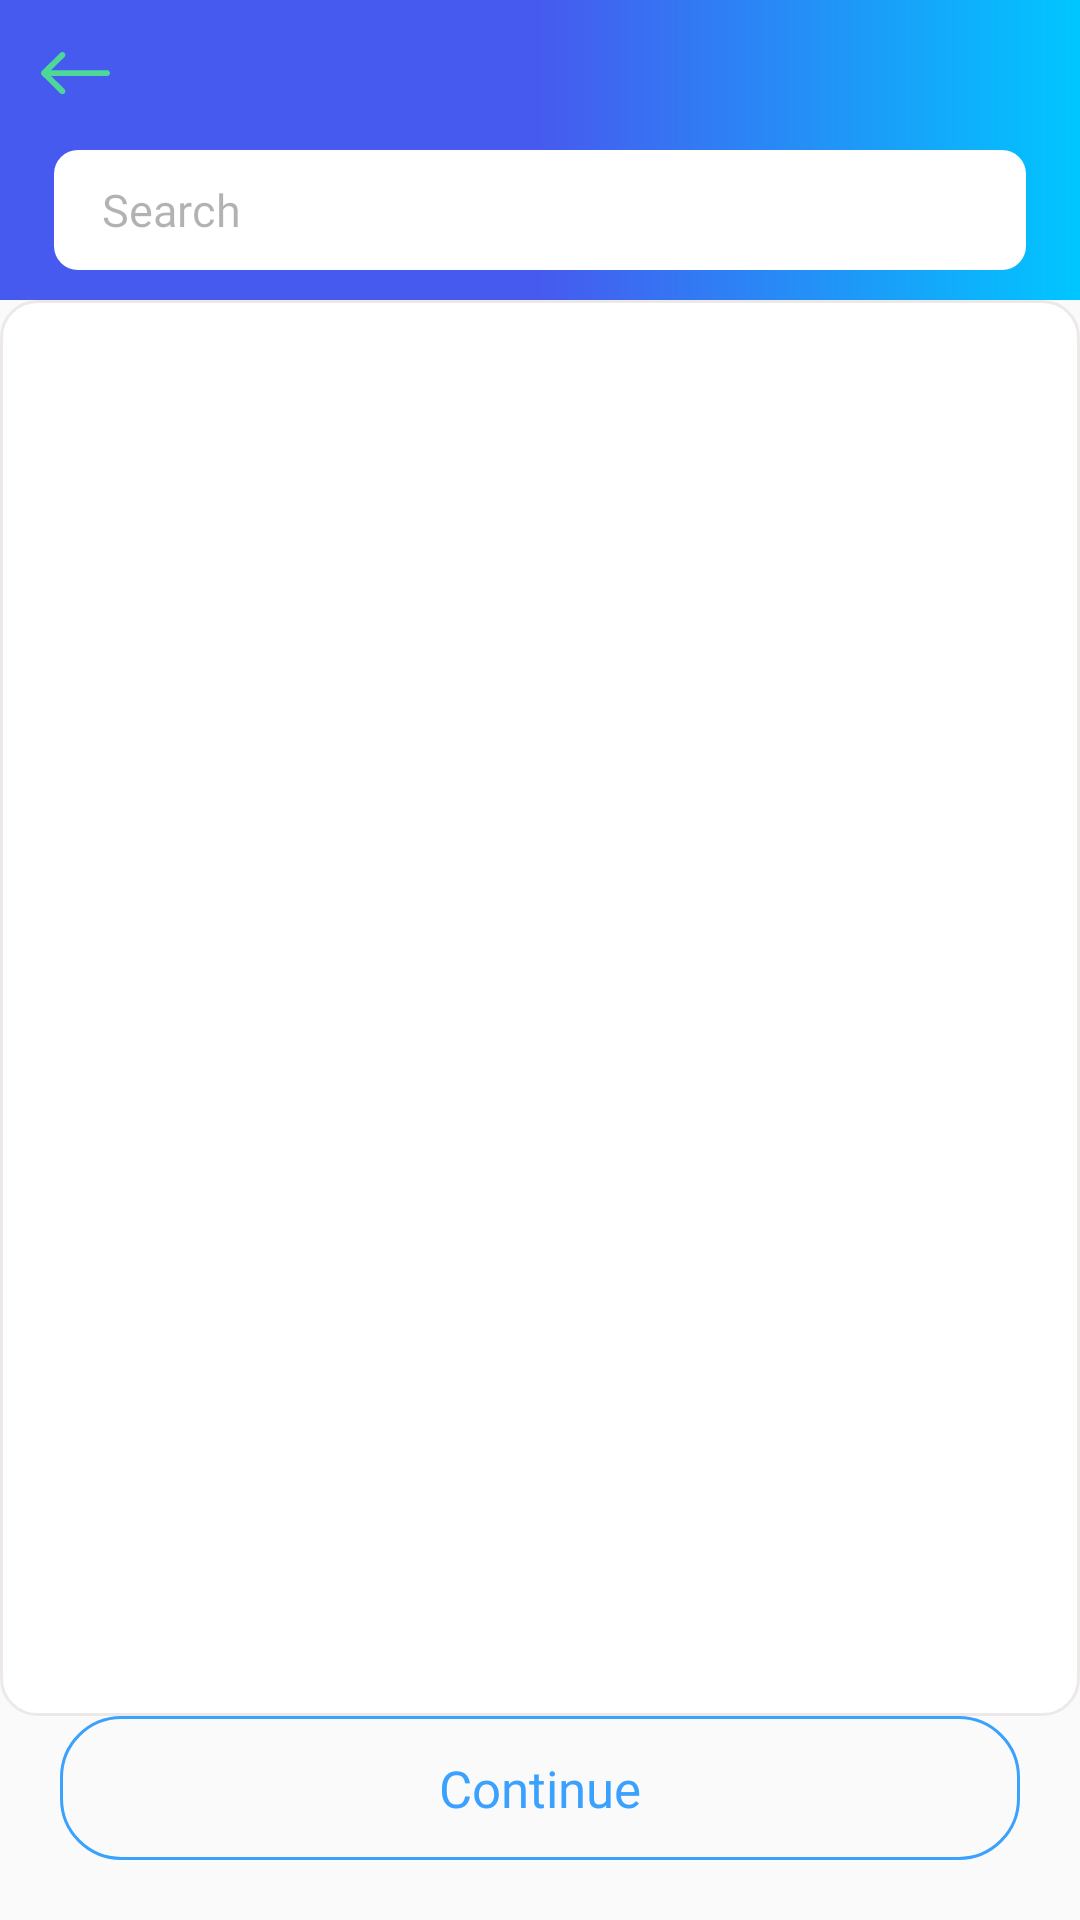

Here is an Android app screen rendered from its layout file. Give the layout XML and the strings, colors and styles it references.
<!-- AndroidManifest.xml: application theme AppTheme -->
<!-- res/layout/activity_category_list.xml -->
<?xml version="1.0" encoding="utf-8"?>
<RelativeLayout xmlns:android="http://schemas.android.com/apk/res/android"
    xmlns:app="http://schemas.android.com/apk/res-auto"
    xmlns:tools="http://schemas.android.com/tools"
    android:layout_width="match_parent"
    android:layout_height="match_parent"

    tools:context=".view.profile.login.CountryListActivity">

    <RelativeLayout
        android:layout_width="match_parent"
        android:id="@+id/app_bar"
        android:background="@drawable/bg_app_bar"
        android:layout_height="100dp">

        <RelativeLayout
            android:layout_width="50dp"
            android:id="@+id/btn_back"
            android:layout_height="50dp">

            <ImageView
                android:layout_width="match_parent"
                android:layout_height="wrap_content"
                android:layout_centerInParent="true"
                android:src="@drawable/ic_arrow_back"
                />
        </RelativeLayout>
        <RelativeLayout
            android:layout_width="match_parent"
            android:layout_height="50dp"
            android:layout_centerInParent="true"
            android:id="@+id/name_text_input"
            android:layout_marginStart="18dp"
            android:layout_marginBottom="10dp"
            android:layout_marginEnd="18dp"
            android:background="@drawable/backgraund_country_field"
            android:layout_below="@+id/btn_back"

            >

            <EditText
                android:layout_width="match_parent"
                android:layout_height="match_parent"
                android:background="@null"
                android:id="@+id/ed_search"

                android:hint="Search"
                android:fontFamily="@font/sf_medium"
                android:textColor="@color/black"
                android:textColorHint="#4D000000"
                android:textSize="15sp"
                android:layout_marginStart="16dp"
                android:singleLine="true"
                >

            </EditText>



        </RelativeLayout>
    </RelativeLayout>



        <androidx.recyclerview.widget.RecyclerView
            android:layout_below="@id/app_bar"
            android:id="@+id/recycler_view"
            android:layout_width="match_parent"
            android:layout_above="@+id/btn_save"

            android:layout_height="match_parent"

            android:background="@drawable/bg_input"
            app:layoutManager="androidx.recyclerview.widget.LinearLayoutManager"
            >

        </androidx.recyclerview.widget.RecyclerView>


    <Button
        android:layout_width="match_parent"
        android:layout_height="wrap_content"
        android:text="Сontinue"
        android:textColor="#3AA1FF"
        android:textAllCaps="false"
        android:fontFamily="@font/sf_medium"
        android:layout_marginEnd="20dp"
        android:layout_marginStart="20dp"
        android:layout_marginBottom="20dp"
        android:textSize="17sp"
        android:stateListAnimator="@null"
        android:background="@drawable/bg_button_next"
        android:layout_centerInParent="true"
        android:id="@+id/btn_save"
        android:layout_alignParentBottom="true"/>

</RelativeLayout>
<!-- resources referenced by this layout -->
<resources>
  <!-- drawable backgraund_country_field (drawable) -->
  <?xml version="1.0" encoding="utf-8"?>
  <shape xmlns:android="http://schemas.android.com/apk/res/android"
      android:shape="rectangle">
  
      <solid android:color="@color/white"/>
      <corners android:radius="8dp"/>
      <padding android:left="0dp" android:top="0dp" android:right="0dp" android:bottom="0dp"/>
  
  </shape>
  <!-- drawable bg_app_bar (drawable) -->
  <?xml version="1.0" encoding="utf-8"?>
  <layer-list xmlns:android="http://schemas.android.com/apk/res/android" >
  
      <item>
          <shape android:shape="rectangle" >
  
              <gradient
                  android:angle="180"
                  android:endColor="#475AEF"
                  android:startColor="#00C6FF"
                  android:centerColor="#475AEF"
                  android:type="linear" />
  
          </shape>
      </item>
  
  </layer-list>
  <!-- drawable bg_button_next (drawable) -->
  <?xml version="1.0" encoding="UTF-8"?>
  <shape      xmlns:android="http://schemas.android.com/apk/res/android"
      android:shape="rectangle">
  
      <solid   android:color="@android:color/transparent"/>
  
      <stroke android:width="1dp"
          android:color="#3AA1FF"
          />
  
      <corners    android:bottomLeftRadius="20dp"
          android:topRightRadius="20dp"
          android:topLeftRadius="20dp"
          android:bottomRightRadius="20dp"
          />
  </shape>
  <!-- drawable bg_input (drawable) -->
  <?xml version="1.0" encoding="utf-8"?>
  <shape xmlns:android="http://schemas.android.com/apk/res/android" android:shape="rectangle">
  
  <corners android:radius="12dp"/>
  <solid android:color="@color/white"/>
  <stroke
      android:width="1dp"
      android:color="#ede9e9" />
  
  </shape>
  <!-- drawable ic_arrow_back (drawable) -->
  <vector xmlns:android="http://schemas.android.com/apk/res/android"
      android:width="23dp"
      android:height="15dp"
      android:viewportWidth="23"
      android:viewportHeight="15">
    <path
        android:pathData="M22.0043,8.0084L3.3991,8.0084L7.8386,12.3815C8.2275,12.7644 8.2275,13.3854 7.8386,13.7682C7.4497,14.1513 6.8191,14.1513 6.4308,13.7682L0.2917,7.7213C-0.0972,7.3384 -0.0972,6.7173 0.2917,6.3345L6.4308,0.2873C6.6252,0.0957 6.88,0 7.1347,0C7.3894,0 7.6442,0.0957 7.8386,0.2873C8.2275,0.6701 8.2275,1.2912 7.8386,1.6739L3.3991,6.0472L22.0043,6.0472C22.5541,6.0472 23,6.4863 23,7.0279C23,7.5694 22.5542,8.0084 22.0043,8.0084Z"
        android:fillColor="#4DD799"/>
  </vector>
  <style name="AppTheme" parent="Theme.AppCompat.Light.DarkActionBar">
          
          <item name="colorPrimary">#475AEF</item>
          <item name="colorPrimaryDark">#475AEF</item>
          <item name="colorAccent">#475AEF</item>
      </style>
  <color name="white">#FFFFFF</color>
  <!-- not gathered from this repository: default colours our renderer supplied (Android Studio template values) -->
  <color name="black">#FF000000</color>
</resources>
